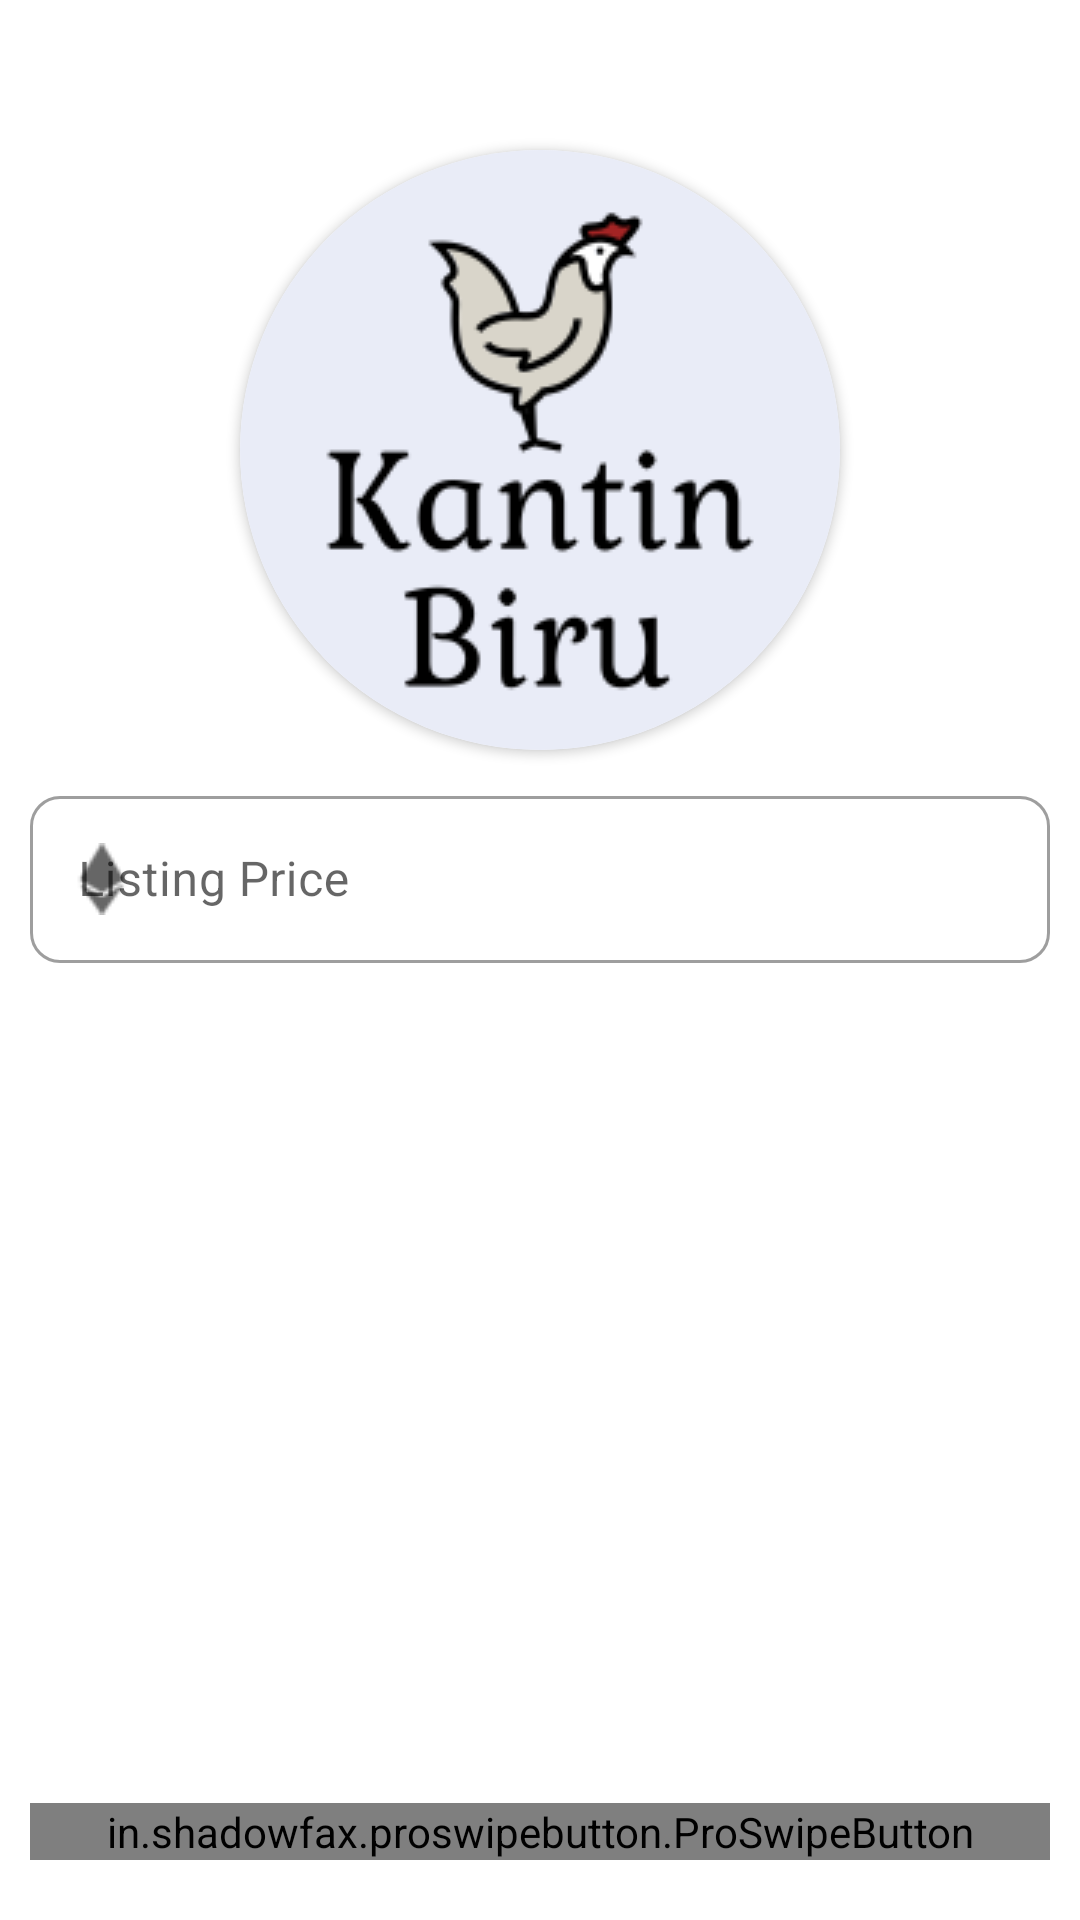

Layout XML and referenced resources for this Android screen:
<!-- AndroidManifest.xml: application theme Theme.TRpam -->
<!-- res/layout/popup_listing.xml -->
<?xml version="1.0" encoding="utf-8"?>
<LinearLayout xmlns:android="http://schemas.android.com/apk/res/android"
    android:layout_width="350dp"
    android:layout_height="450dp"
    xmlns:app="http://schemas.android.com/apk/res-auto"
    android:layout_gravity="center"
    >

    <RelativeLayout
        android:layout_width="match_parent"
        android:layout_height="match_parent">
        <Button
            android:id="@+id/close_popup_btn"
            android:layout_width="40dp"
            android:layout_height="40dp"
            android:background="@drawable/ic_baseline_close_24"
            android:layout_alignParentEnd="true"
            android:layout_margin="5dp"/>
        <androidx.cardview.widget.CardView
            android:id="@+id/card_popup"
            android:layout_width="200dp"
            android:layout_height="200dp"
            app:cardCornerRadius="250dp"
            android:layout_centerHorizontal="true"
            android:layout_below="@+id/close_popup_btn"
            >
            <ImageView
                android:id="@+id/popup_img_nft"
                android:layout_width="wrap_content"
                android:layout_height="wrap_content"
                android:src="@drawable/test"
                android:scaleType="centerCrop"
                />
        </androidx.cardview.widget.CardView>

        <com.google.android.material.textfield.TextInputLayout
            android:id="@+id/textinput_price"
            android:layout_width="match_parent"
            android:layout_height="wrap_content"
            style="@style/Widget.MaterialComponents.TextInputLayout.OutlinedBox"
            android:layout_margin="10dp"
            android:layout_below="@+id/card_popup"
            app:startIconDrawable="@drawable/eth_24"
            android:hint="@string/listing_p"
            app:errorEnabled="true"
            app:boxCornerRadiusTopStart="10dp"
            app:boxCornerRadiusTopEnd="10dp"
            app:boxCornerRadiusBottomStart="10dp"
            app:boxCornerRadiusBottomEnd="10dp"
            >

            <com.google.android.material.textfield.TextInputEditText
                android:id="@+id/popup_price"
                android:layout_width="match_parent"
                android:layout_height="wrap_content"
                android:inputType="numberDecimal"
                android:maxLength="10"
                />
        </com.google.android.material.textfield.TextInputLayout>

        <in.shadowfax.proswipebutton.ProSwipeButton
            android:id="@+id/swipe_listing"
            android:layout_width="match_parent"
            android:layout_height="wrap_content"
            android:layout_alignParentBottom="true"
            android:layout_marginStart="10dp"
            android:layout_marginEnd="10dp"
            android:layout_marginBottom="20dp"
            app:bg_color="@color/primary"
            app:btn_text="@string/swipe_listing" />

    </RelativeLayout>



</LinearLayout>
<!-- resources referenced by this layout -->
<resources>
  <color name="primary">#044CD0</color>
  <!-- drawable eth_24: png bitmap (drawable, 1306 bytes) -->
  <!-- drawable test: png bitmap (drawable, 9535 bytes) -->
  <string name="listing_p">Listing Price</string>
  <string name="swipe_listing">Swipe to Listing Nft</string>
  <style name="Theme.TRpam" parent="Theme.MaterialComponents.DayNight.NoActionBar">
          
          <item name="colorPrimary">@color/edit</item>
          <item name="colorPrimaryVariant">@color/primary</item>
          <item name="colorOnPrimary">@color/white</item>
          
          <item name="colorSecondary">@color/edit</item>
          <item name="colorSecondaryVariant">@color/teal_700</item>
          <item name="colorOnSecondary">@color/white</item>
          
          <item name="android:statusBarColor" tools:targetApi="l">?attr/colorPrimaryVariant</item>
          
  
      </style>
  <color name="edit">#3D90BC</color>
  <color name="white">#FFFFFFFF</color>
  <color name="teal_700">#FF018786</color>
</resources>
